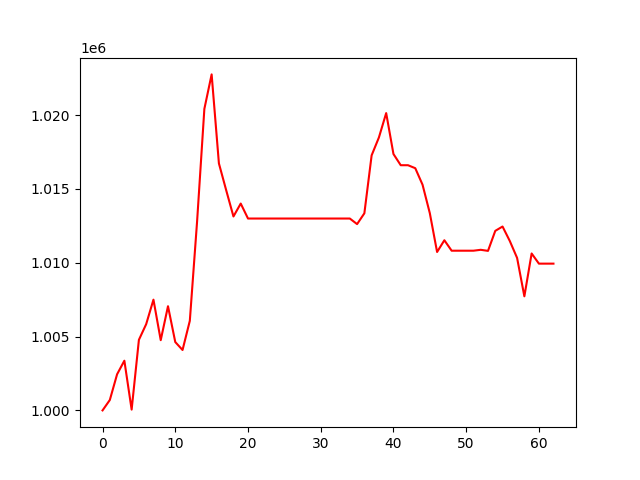

The file beside this chart, header and first rows:
, 0
0, 1000000
1, 1000705
2, 1002447
3, 1003366
4, 1000054
5, 1004781
6, 1005842
7, 1007501
8, 1004756
9, 1007057
10, 1004630
11, 1004091
12, 1006067
13, 1012800
14, 1020422
15, 1022758
16, 1016729
17, 1014915
18, 1013136
19, 1014010
20, 1012996
21, 1012996
22, 1012996
23, 1012996
24, 1012996
25, 1012996
26, 1012996
27, 1012996
28, 1012996
29, 1012996
30, 1012996
31, 1012996
32, 1012996
33, 1012996
34, 1012996
35, 1012618
36, 1013350
37, 1017275
38, 1018487
39, 1020138
40, 1017366
41, 1016607
42, 1016607
43, 1016405
44, 1015286
45, 1013358
46, 1010730
47, 1011525
48, 1010817
49, 1010817
50, 1010817
51, 1010817
52, 1010878
53, 1010805
54, 1012161
55, 1012454
56, 1011471
57, 1010328
58, 1007726
59, 1010629
... 3 more rows
